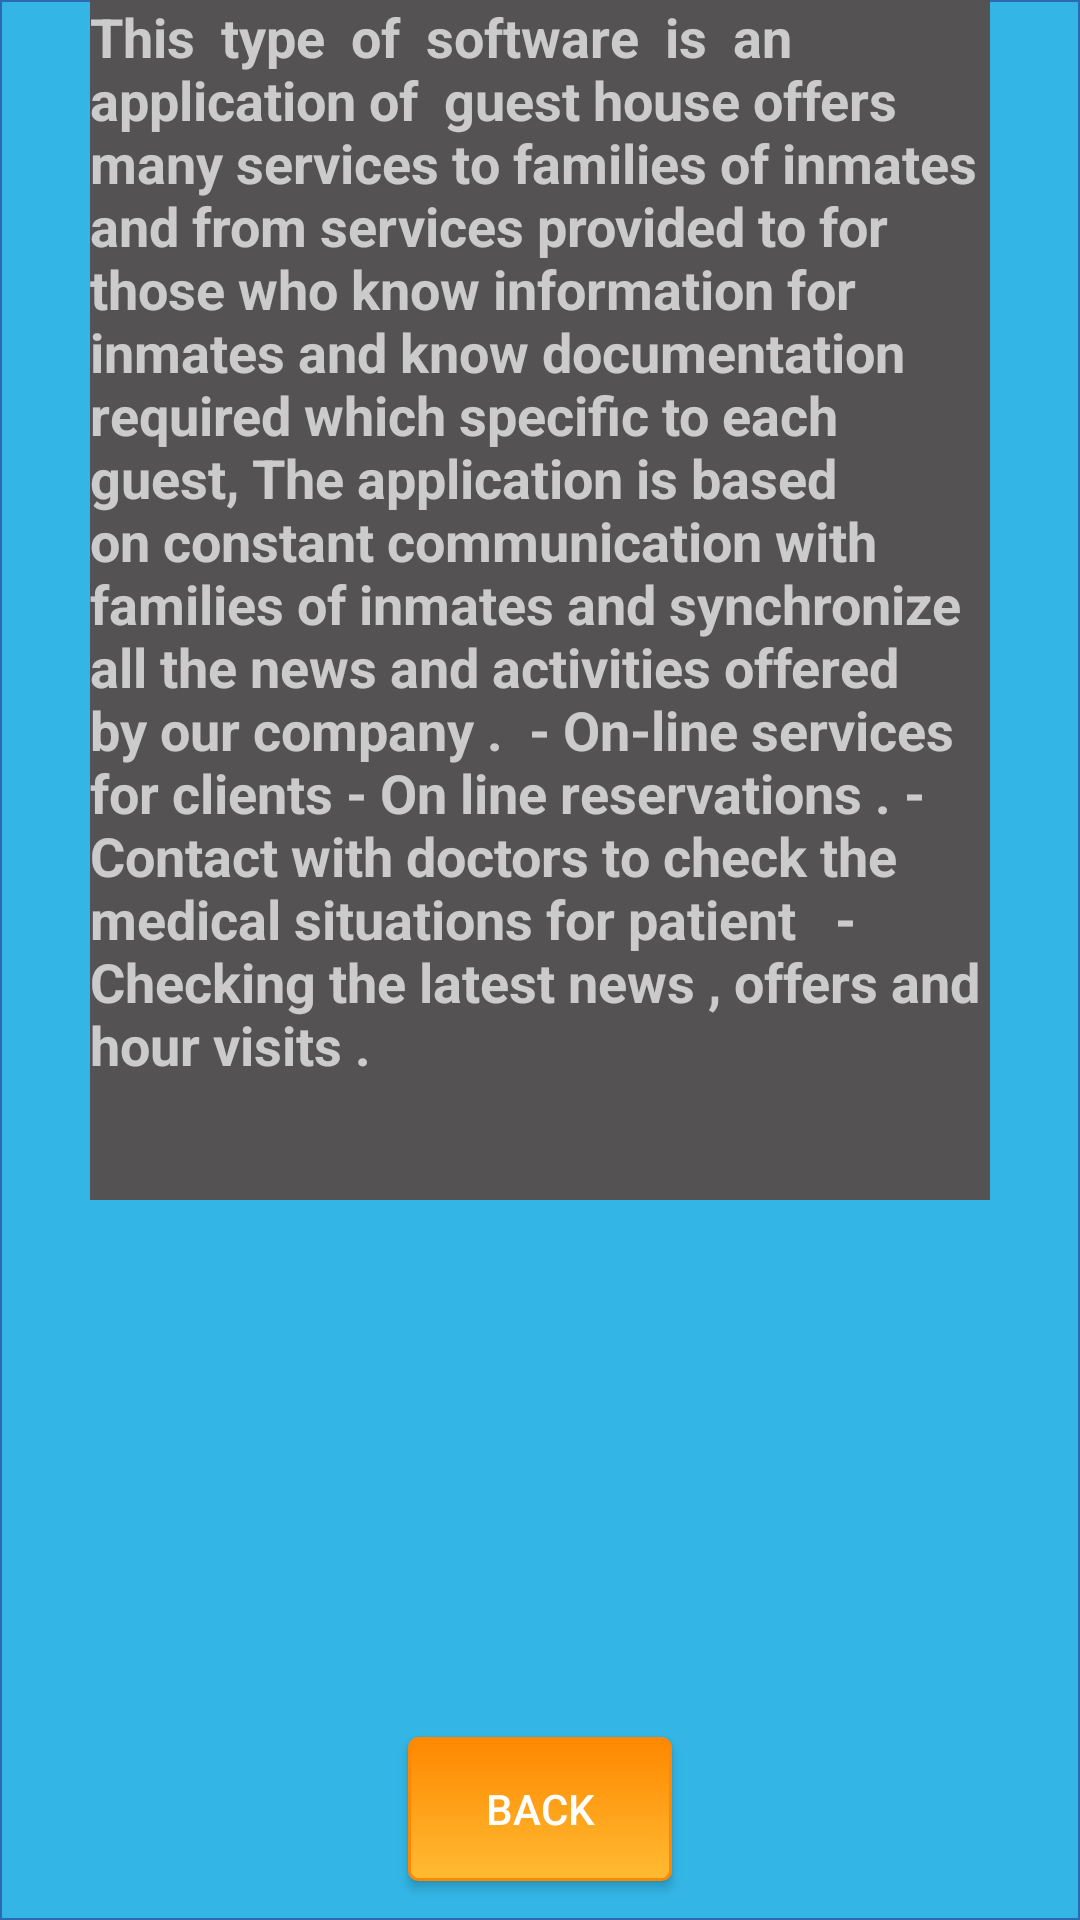

This screen was rendered from an Android layout file. Write that file and the resources it references.
<!-- AndroidManifest.xml: application theme Theme.AppCompat -->
<!-- res/layout/activity_about.xml -->
<?xml version="1.0" encoding="utf-8"?>

<RelativeLayout xmlns:android="http://schemas.android.com/apk/res/android"
    xmlns:tools="http://schemas.android.com/tools"
    android:id="@+id/activity_about"
    android:layout_width="match_parent"
    android:layout_height="match_parent"
    android:paddingBottom="@dimen/activity_vertical_margin"
    android:paddingLeft="@dimen/activity_horizontal_margin"
    android:paddingRight="@dimen/activity_horizontal_margin"
    android:paddingTop="@dimen/activity_vertical_margin"
    android:background="@drawable/ed_bg"
    tools:context="com.example.home.guesthouse.AboutActivity">

    <TextView
        android:text="This  type  of  software  is  an  application of  guest house offers many services to families of inmates  and from services provided to for those who know information for inmates and know documentation required which specific to each guest, The application is based on constant communication with families of inmates and synchronize all the news and activities offered by our company .  - On-line services for clients - On line reservations . - Contact with doctors to check the medical situations for patient   - Checking the latest news , offers and hour visits . "
        android:layout_width="300dp"
        android:id="@+id/textView"
        android:layout_height="400dp"
        android:textSize="18sp"
        android:textStyle="normal|bold"
        android:background="#545252"
        android:layout_alignParentTop="true"
        android:layout_centerHorizontal="true" />

    <Button
        android:text="Back"
        android:layout_width="wrap_content"
        android:layout_height="wrap_content"
        android:layout_marginBottom="13dp"
        android:id="@+id/backBtn"
        android:layout_alignParentBottom="true"
        android:layout_centerHorizontal="true"
        android:background="@drawable/btn_bg"
        />
</RelativeLayout>
<!-- resources referenced by this layout -->
<resources>
  <!-- drawable btn_bg (drawable) -->
  <?xml version="1.0" encoding="utf-8"?>
  <selector xmlns:android="http://schemas.android.com/apk/res/android">
  
  
      <item android:state_pressed= "true">
  
          <shape>
              <gradient
                  android:angle="270"
                  android:startColor="@android:color/holo_orange_light"
                  android:endColor="@android:color/holo_orange_dark"/>
              <stroke android:color="@android:color/holo_blue_light"  android:width="1dp"/>
              <corners android:radius="3dp"/>
  
  
          </shape>
  
      </item>
  
      <item>
          <shape>
              <gradient
                  android:angle="270"
                  android:startColor="@android:color/holo_orange_dark"
                  android:endColor="@android:color/holo_orange_light"/>
                <stroke android:color="@android:color/holo_orange_dark" android:width="1dp" />
              <corners android:radius="3dp"/>
  
          </shape>
  
      </item>
  
  
  
  </selector>
  <!-- drawable ed_bg (drawable) -->
  <?xml version="1.0" encoding="utf-8"?>
  <selector xmlns:android="http://schemas.android.com/apk/res/android">
  
      <item android:state_focused="true">
          <shape>
              <solid android:color="@android:color/white" />
              <stroke android:color="@android:color/white" />
              <padding android:left="10dp" android:right="10dp"/>
  
          </shape>
  
      </item>
  
  
  <item>
  <shape>
      <solid  android:color="@android:color/holo_blue_light"/>
      <stroke android:color="#2D69B1" android:width="0.50dp"/>
      <padding android:left="10dp" android:right="10dp"/>
  </shape>
  
  </item>
  </selector>
</resources>
